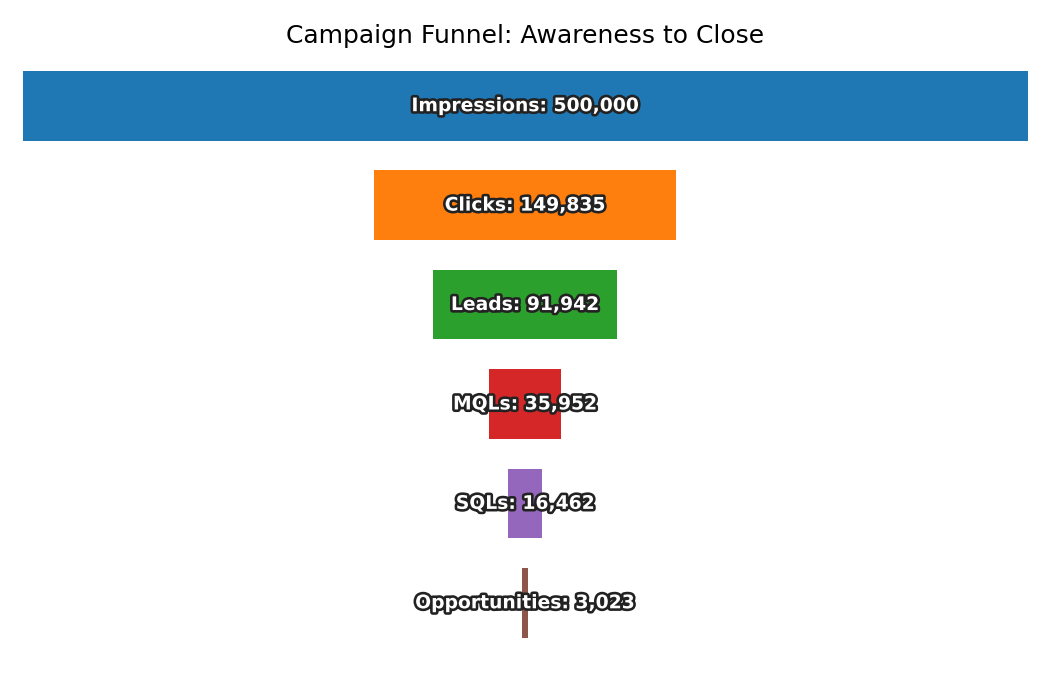

The data file committed next to this chart (first rows):
Stage, Count
Impressions, 500000
Clicks, 149835
Leads, 91942
MQLs, 35952
SQLs, 16462
Opportunities, 3023
